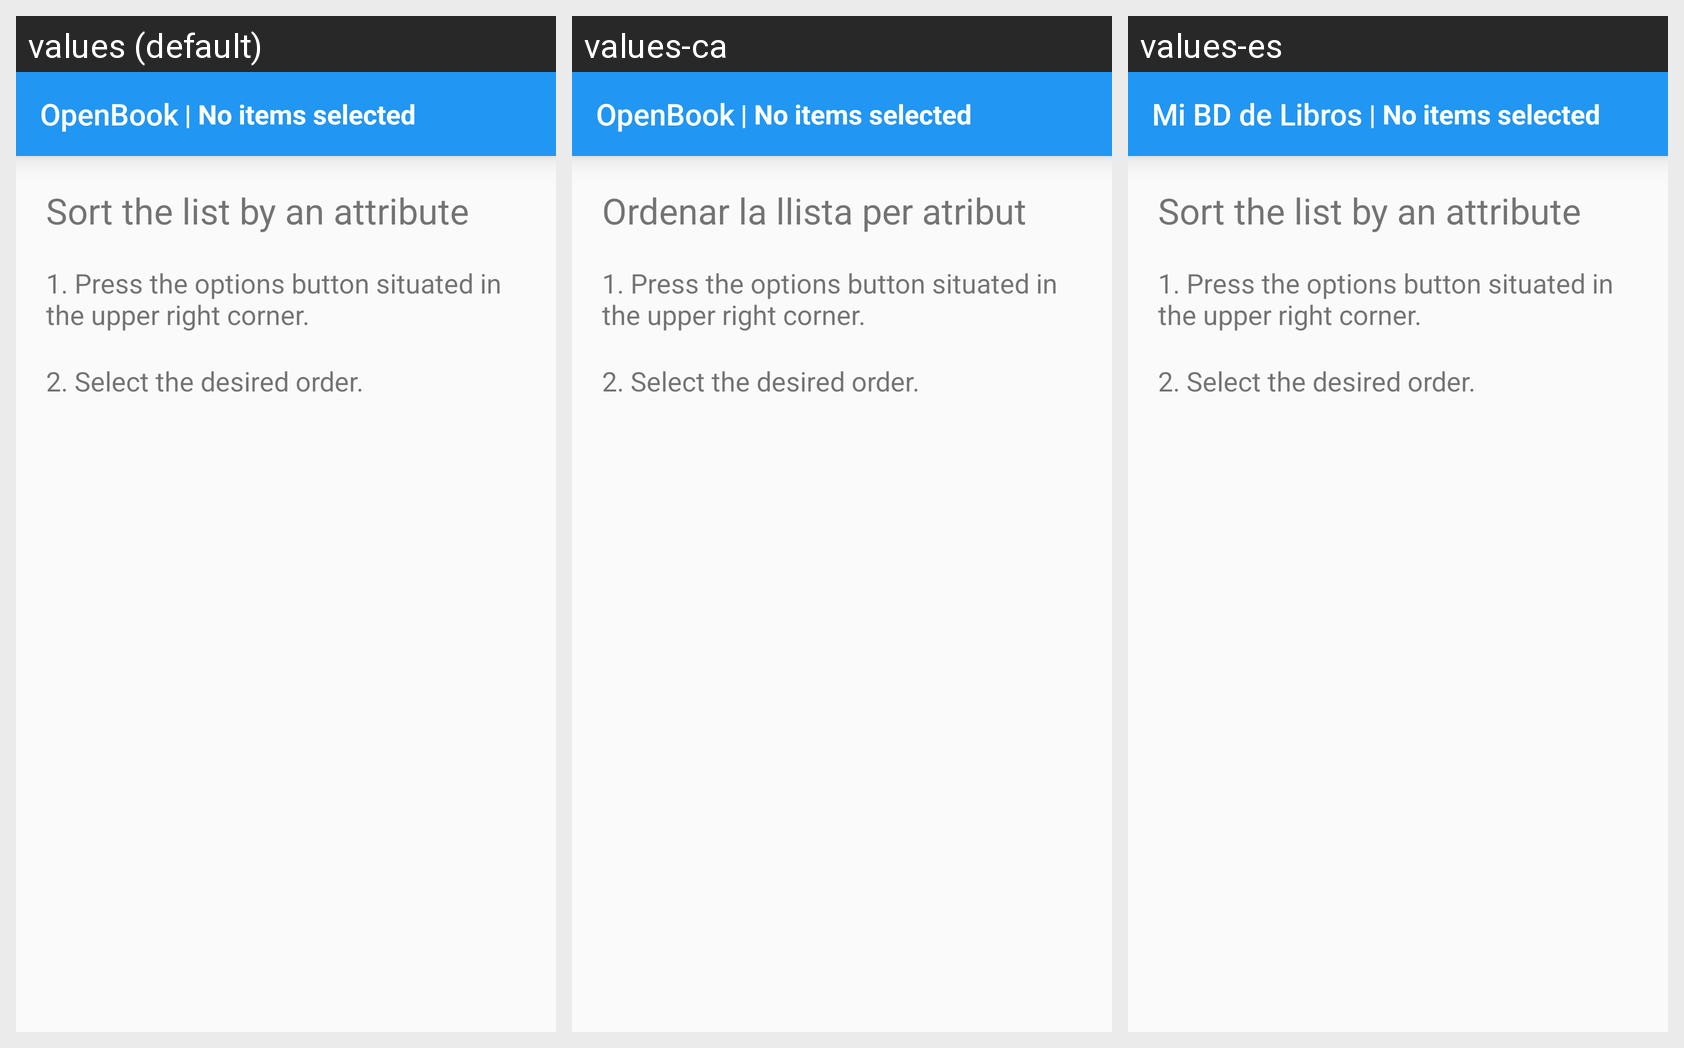

Translations of the strings shown on this Android screen, per locale in the grid:
Android screen res/layout/sort.xml rendered under 3 locales, left to right: values (default), values-ca, values-es. Device: Nexus 5 (rendered at 1080×1920; each locale shown at half size, 540×960, under a caption strip naming it); theme AppTheme.
Strings drawn on this screen, with the default value and each locale's value (text and hints the layout hard-codes, and strings that could not be matched under every locale, appear in the picture but are not listed):

sort
  values: Sort the list by an attribute
  values-ca: Ordenar la llista per atribut
  values-es: Sort the list by an attribute  [not translated; the default value is used]

so1
  values: 1. Press the options button situated in the upper right corner.
  values-ca: 1. Press the options button situated in the upper right corner.  [not translated; the default value is used]
  values-es: 1. Press the options button situated in the upper right corner.  [not translated; the default value is used]

so2
  values: 2. Select the desired order.
  values-ca: 2. Select the desired order.  [not translated; the default value is used]
  values-es: 2. Select the desired order.  [not translated; the default value is used]

app_name
  values: OpenBook
  values-ca: OpenBook
  values-es: Mi BD de Libros
